Run: headless pygame with SDL's dummy video driver; simulated clock (each Clock.tick advances the game by its frame time, no real sleeping); random seed 0; keys injected as events and as key.get_pressed() state; no mouse input.
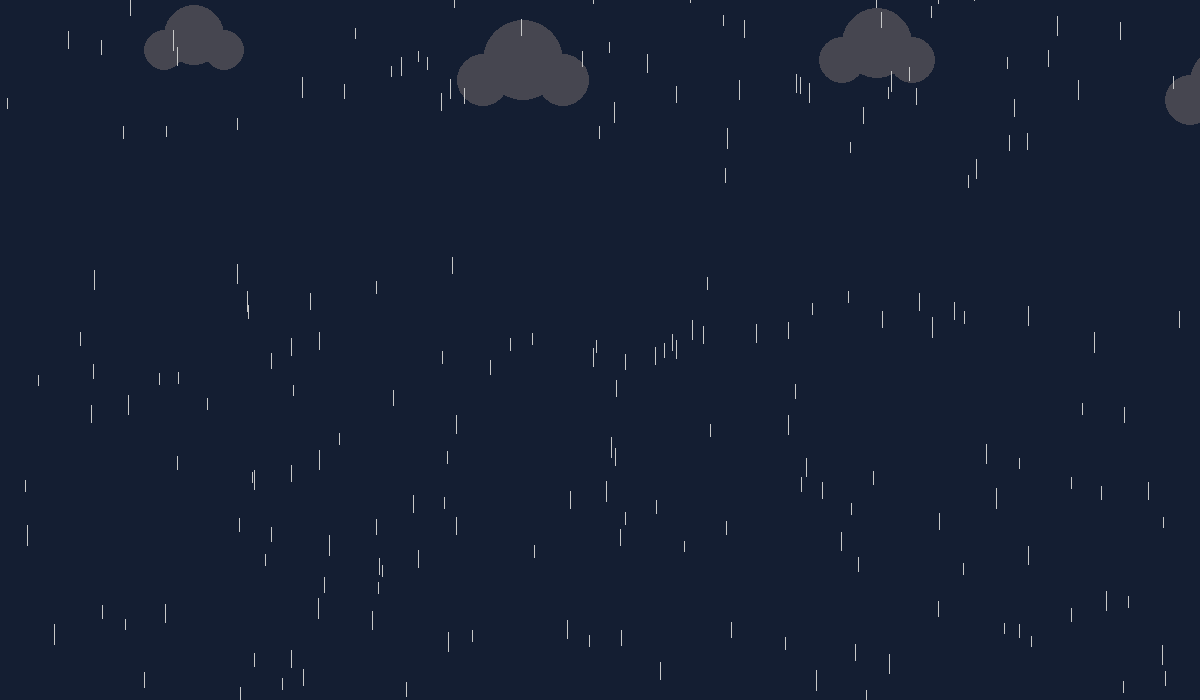
Frame 1 of 4 · flips 1–60 · no input
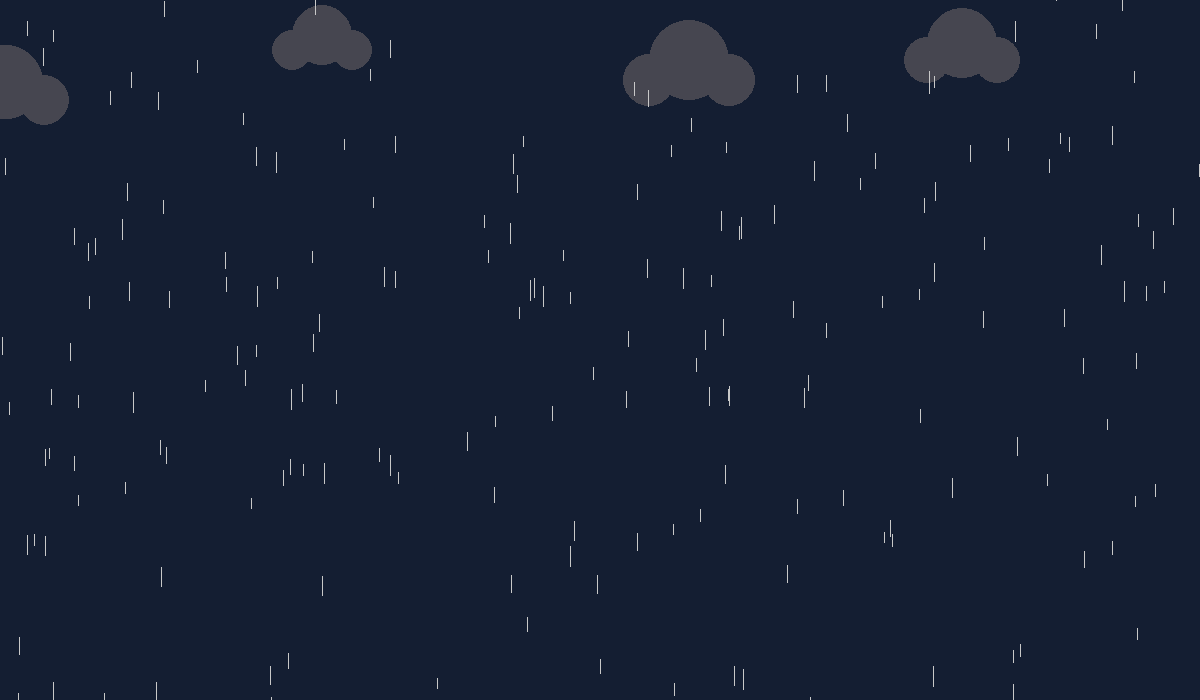
Frame 2 of 4 · flips 61–180 · tapped SPACE, RETURN · held RIGHT (→), D
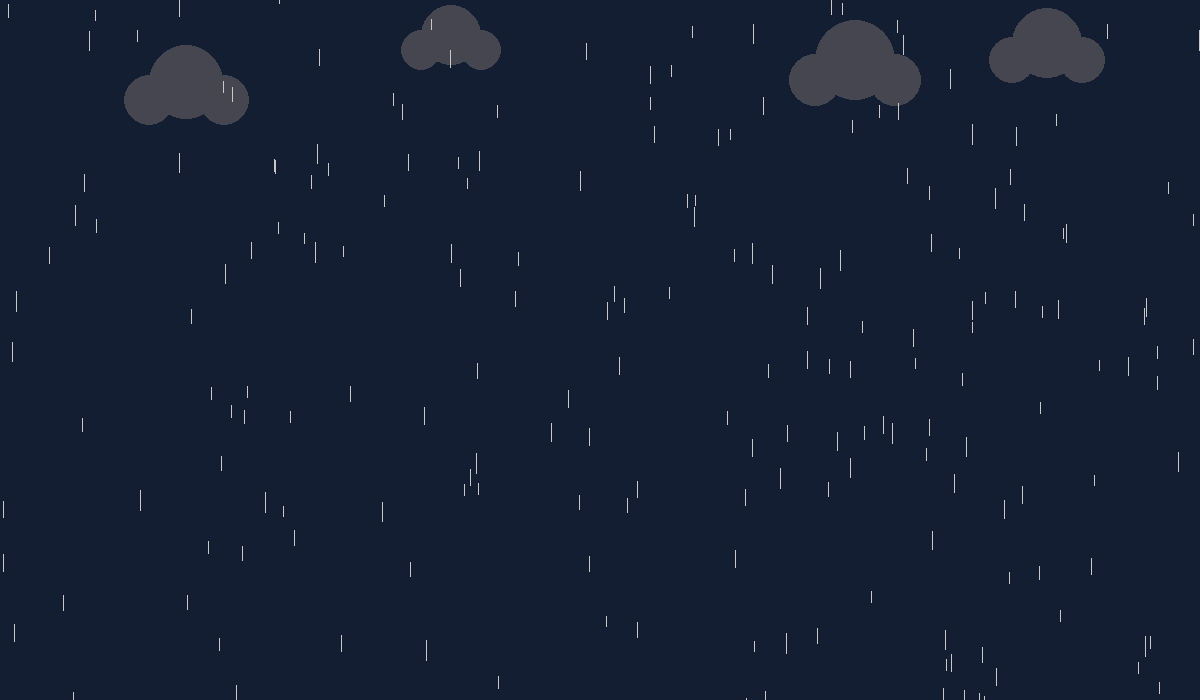
Frame 3 of 4 · flips 181–300 · held DOWN (↓), S
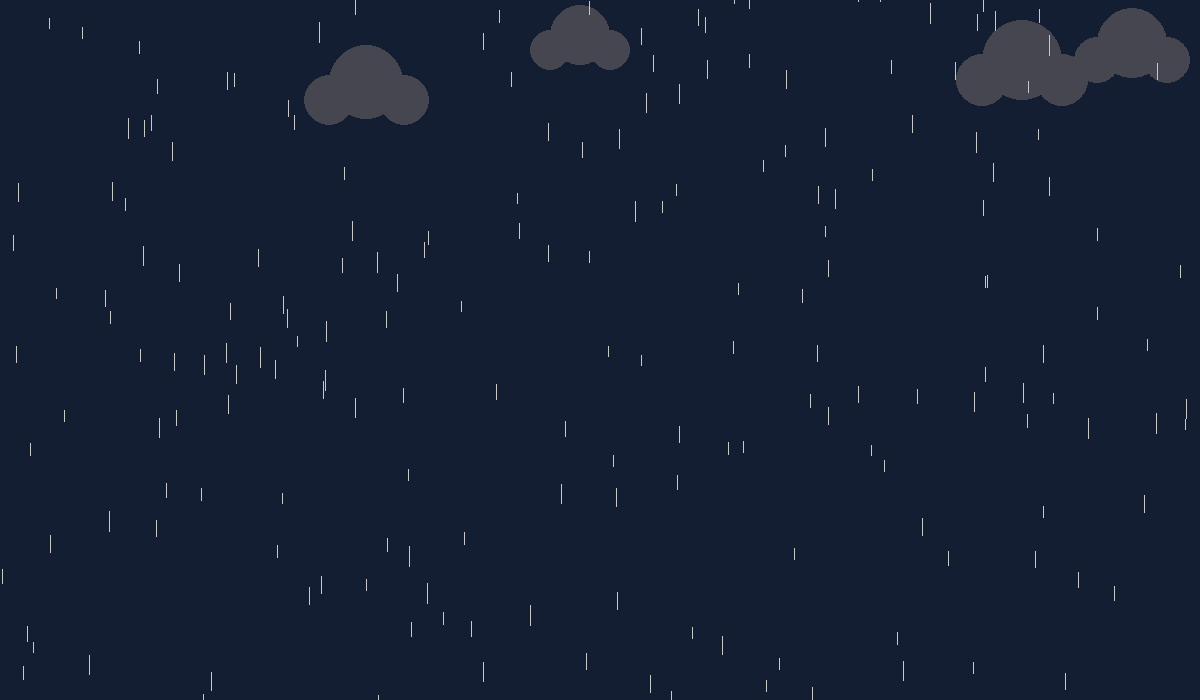
Frame 4 of 4 · flips 301–420 · held LEFT (←), A, UP (↑), W

The pygame program that drew these frames:

import pygame
import random
import sys

pygame.init()

WIDTH, HEIGHT = 1200, 700
screen = pygame.display.set_mode((WIDTH, HEIGHT))
pygame.display.set_caption("Rainy Background")
clock = pygame.time.Clock()

BACKGROUND_COLOR = (20, 30, 50)
RAIN_COLOR = (200, 200, 200)
CLOUD_COLOR = (70, 70, 80)

class Raindrop:
    def __init__(self):
        self.x = random.randint(0, WIDTH)
        self.y = random.randint(-50, 0)
        self.length = random.randint(10, 20)
        self.speed = random.uniform(5, 15)
        self.thickness = 1

    def update(self):
        self.y += self.speed
        if self.y > HEIGHT:
            self.x = random.randint(0, WIDTH)
            self.y = random.randint(-50, 0)

    def draw(self, surface):
        pygame.draw.line(
            surface,
            RAIN_COLOR,
            (self.x, self.y),
            (self.x, self.y + self.length),
            self.thickness
        )

class Cloud:
    def __init__(self, x, y, size):
        self.x = x
        self.y = y
        self.size = size
        self.speed = random.uniform(0.5, 2)

    def update(self):
        self.x += self.speed
        if self.x > WIDTH + 100:
            self.x = -100

    def draw(self, surface):
        circle1_x = self.x
        circle2_x = self.x + self.size // 2
        circle3_x = self.x + self.size
        
        pygame.draw.circle(surface, CLOUD_COLOR, (int(circle1_x), int(self.y)), int(self.size // 3))
        pygame.draw.circle(surface, CLOUD_COLOR, (int(circle2_x), int(self.y - self.size // 4)), int(self.size // 2))
        pygame.draw.circle(surface, CLOUD_COLOR, (int(circle3_x), int(self.y)), int(self.size // 3))

raindrops = [Raindrop() for _ in range(200)]
clouds = [
    Cloud(100, 50, 60),
    Cloud(400, 80, 80),
    Cloud(800, 60, 70),
    Cloud(1100, 100, 75)
]

running = True
while running:
    for event in pygame.event.get():
        if event.type == pygame.QUIT:
            running = False

    screen.fill(BACKGROUND_COLOR)
    
    for cloud in clouds:
        cloud.update()
        cloud.draw(screen)

    for raindrop in raindrops:
        raindrop.update()
        raindrop.draw(screen)

    clock.tick(60)
    pygame.display.flip()

pygame.quit()
sys.exit()
